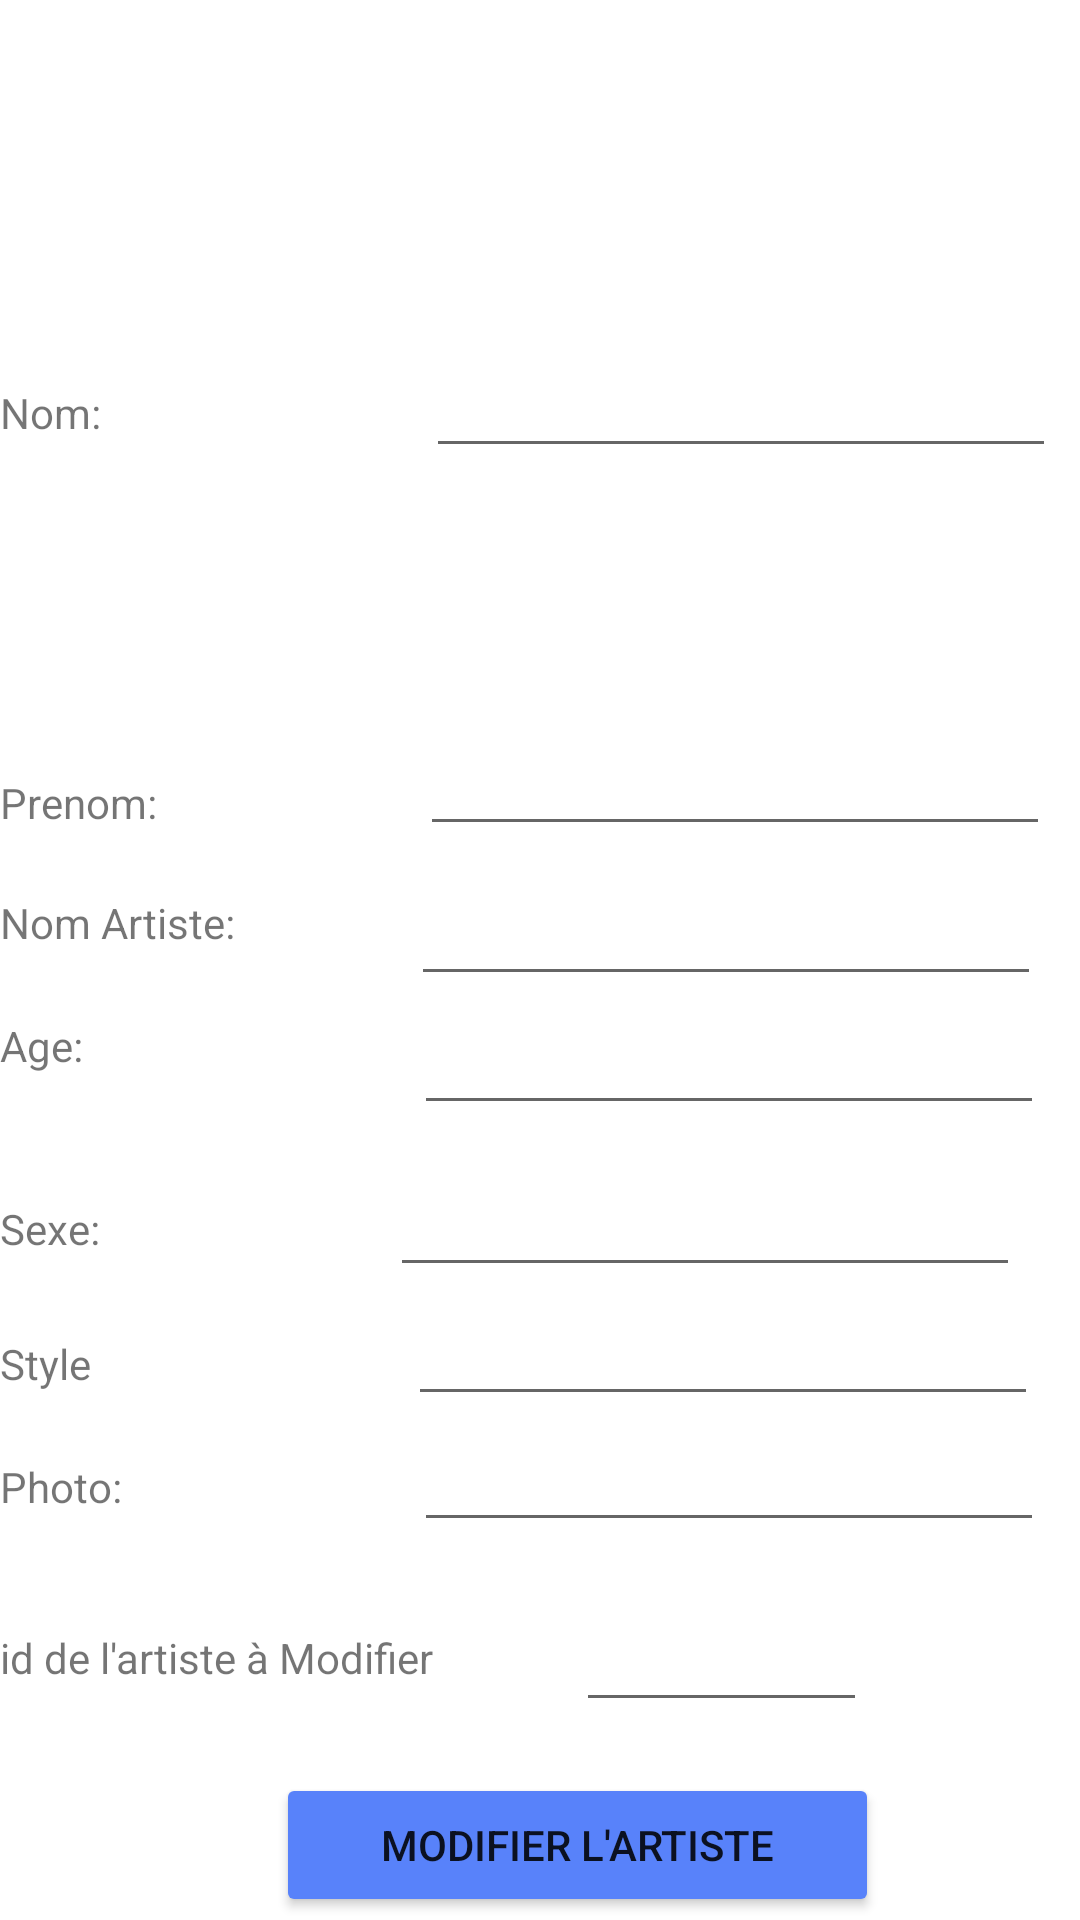

Layout XML and referenced resources for this Android screen:
<!-- AndroidManifest.xml: application theme Theme.Festivall -->
<!-- res/layout/activity_update_artiste.xml -->
<?xml version="1.0" encoding="utf-8"?>
<RelativeLayout xmlns:android="http://schemas.android.com/apk/res/android"
    xmlns:app="http://schemas.android.com/apk/res-auto"
    xmlns:tools="http://schemas.android.com/tools"
    android:layout_width="match_parent"
    android:layout_height="match_parent"
    tools:context=".UpdateArtiste">

    <TextView
        android:id="@+id/NomArt"
        android:layout_width="170dp"
        android:layout_height="47dp"
        android:layout_alignParentEnd="true"
        android:layout_alignParentRight="true"
        android:layout_alignParentBottom="true"
        android:layout_marginTop="17dp"
        android:layout_marginEnd="230dp"
        android:layout_marginRight="230dp"
        android:layout_marginBottom="465dp"
        android:text="Nom: " />

    <TextView
        android:id="@+id/PrenomArti"
        android:layout_width="177dp"
        android:layout_height="33dp"
        android:layout_alignParentEnd="true"
        android:layout_alignParentRight="true"
        android:layout_alignParentBottom="true"
        android:layout_marginEnd="229dp"
        android:layout_marginRight="229dp"
        android:layout_marginBottom="349dp"
        android:text="Prenom: " />

    <TextView
        android:id="@+id/NomArtisteArti"
        android:layout_width="183dp"
        android:layout_height="29dp"
        android:layout_alignParentEnd="true"
        android:layout_alignParentRight="true"
        android:layout_alignParentBottom="true"
        android:layout_marginEnd="229dp"
        android:layout_marginRight="229dp"
        android:layout_marginBottom="313dp"
        android:text="Nom Artiste:" />

    <TextView
        android:id="@+id/AgeArti"
        android:layout_width="181dp"
        android:layout_height="40dp"
        android:layout_alignParentEnd="true"
        android:layout_alignParentRight="true"
        android:layout_alignParentBottom="true"
        android:layout_marginEnd="225dp"
        android:layout_marginRight="225dp"
        android:layout_marginBottom="261dp"
        android:text="Age:" />

    <TextView
        android:id="@+id/SexeArti"
        android:layout_width="179dp"
        android:layout_height="36dp"
        android:layout_alignParentEnd="true"
        android:layout_alignParentRight="true"
        android:layout_alignParentBottom="true"
        android:layout_marginEnd="229dp"
        android:layout_marginRight="229dp"
        android:layout_marginBottom="204dp"
        android:text="Sexe:" />

    <TextView
        android:id="@+id/StyleArti"
        android:layout_width="189dp"
        android:layout_height="40dp"
        android:layout_alignParentEnd="true"
        android:layout_alignParentRight="true"
        android:layout_alignParentBottom="true"
        android:layout_marginEnd="220dp"
        android:layout_marginRight="220dp"
        android:layout_marginBottom="155dp"
        android:text="Style" />

    <TextView
        android:id="@+id/PhotoArti"
        android:layout_width="194dp"
        android:layout_height="34dp"
        android:layout_alignParentEnd="true"
        android:layout_alignParentRight="true"
        android:layout_alignParentBottom="true"
        android:layout_marginEnd="214dp"
        android:layout_marginRight="214dp"
        android:layout_marginBottom="120dp"
        android:text="Photo:" />


    <Button
        android:id="@+id/ModifierArtiss"
        android:layout_width="252dp"
        android:layout_height="wrap_content"
        android:layout_alignParentStart="true"
        android:layout_alignParentLeft="true"
        android:layout_alignParentEnd="true"
        android:layout_alignParentRight="true"
        android:layout_alignParentBottom="true"
        android:layout_marginStart="92dp"
        android:layout_marginLeft="92dp"
        android:layout_marginEnd="67dp"
        android:layout_marginRight="67dp"
        android:layout_marginBottom="1dp"
        android:backgroundTint="@color/blue"
        android:text="Modifier L'Artiste"
        app:backgroundTint="@color/blue" />

    <EditText
        android:id="@+id/editTextTextPersonName22"
        android:layout_width="wrap_content"
        android:layout_height="wrap_content"
        android:layout_alignParentEnd="true"
        android:layout_alignParentRight="true"
        android:layout_alignParentBottom="true"
        android:layout_marginEnd="8dp"
        android:layout_marginRight="8dp"
        android:layout_marginBottom="484dp"
        android:ems="10"
        android:inputType="textPersonName" />

    <EditText
        android:id="@+id/editTextTextPersonName33"
        android:layout_width="wrap_content"
        android:layout_height="wrap_content"
        android:layout_alignParentEnd="true"
        android:layout_alignParentRight="true"
        android:layout_alignParentBottom="true"
        android:layout_marginEnd="10dp"
        android:layout_marginRight="10dp"
        android:layout_marginBottom="358dp"
        android:ems="10"
        android:inputType="textPersonName" />

    <EditText
        android:id="@+id/editTextTextPersonName55"
        android:layout_width="wrap_content"
        android:layout_height="wrap_content"
        android:layout_alignParentEnd="true"
        android:layout_alignParentRight="true"
        android:layout_alignParentBottom="true"
        android:layout_marginEnd="13dp"
        android:layout_marginRight="13dp"
        android:layout_marginBottom="308dp"
        android:ems="10"
        android:inputType="textPersonName" />

    <EditText
        android:id="@+id/editTextTextPersonName66"
        android:layout_width="wrap_content"
        android:layout_height="wrap_content"
        android:layout_alignParentEnd="true"
        android:layout_alignParentRight="true"
        android:layout_alignParentBottom="true"
        android:layout_marginEnd="12dp"
        android:layout_marginRight="12dp"
        android:layout_marginBottom="265dp"
        android:ems="10"
        android:inputType="textPersonName" />

    <EditText
        android:id="@+id/editTextTextPersonName77"
        android:layout_width="wrap_content"
        android:layout_height="wrap_content"
        android:layout_alignParentEnd="true"
        android:layout_alignParentRight="true"
        android:layout_alignParentBottom="true"
        android:layout_marginEnd="20dp"
        android:layout_marginRight="20dp"
        android:layout_marginBottom="211dp"
        android:ems="10"
        android:inputType="textPersonName" />

    <EditText
        android:id="@+id/editTextTextPersonName88"
        android:layout_width="wrap_content"
        android:layout_height="wrap_content"
        android:layout_alignParentEnd="true"
        android:layout_alignParentRight="true"
        android:layout_alignParentBottom="true"
        android:layout_marginEnd="14dp"
        android:layout_marginRight="14dp"
        android:layout_marginBottom="168dp"
        android:ems="10"
        android:inputType="textPersonName" />

    <EditText
        android:id="@+id/editTextTextPersonName99"
        android:layout_width="wrap_content"
        android:layout_height="wrap_content"
        android:layout_alignParentEnd="true"
        android:layout_alignParentRight="true"
        android:layout_alignParentBottom="true"
        android:layout_marginEnd="12dp"
        android:layout_marginRight="12dp"
        android:layout_marginBottom="126dp"
        android:ems="10"
        android:inputType="textPersonName" />

    <TextView
        android:id="@+id/idfg"
        android:layout_width="242dp"
        android:layout_height="42dp"
        android:layout_alignParentEnd="true"
        android:layout_alignParentRight="true"
        android:layout_alignParentBottom="true"
        android:layout_marginEnd="163dp"
        android:layout_marginRight="163dp"
        android:layout_marginBottom="55dp"
        android:text="id de l'artiste à Modifier" />

    <EditText
        android:id="@+id/editTextTextPersonName100"
        android:layout_width="97dp"
        android:layout_height="wrap_content"
        android:layout_alignParentEnd="true"
        android:layout_alignParentRight="true"
        android:layout_alignParentBottom="true"
        android:layout_marginEnd="71dp"
        android:layout_marginRight="71dp"
        android:layout_marginBottom="66dp"
        android:ems="10"
        android:inputType="textPersonName" />

    <TextView
        android:id="@+id/gg"
        android:layout_width="381dp"
        android:layout_height="32dp"
        android:layout_alignParentEnd="true"
        android:layout_alignParentRight="true"
        android:layout_alignParentBottom="true"
        android:layout_marginEnd="24dp"
        android:layout_marginRight="24dp"
        android:layout_marginBottom="699dp"
        android:text="" />

</RelativeLayout>
<!-- resources referenced by this layout -->
<resources>
  <color name="blue">#5882FA</color>
  <style name="Theme.Festivall" parent="Theme.MaterialComponents.DayNight.DarkActionBar">
          
          <item name="colorPrimary">@color/purple_500</item>
          <item name="colorPrimaryVariant">@color/purple_700</item>
          <item name="colorOnPrimary">@color/white</item>
          
          <item name="colorSecondary">@color/teal_200</item>
          <item name="colorSecondaryVariant">@color/teal_700</item>
          <item name="colorOnSecondary">@color/black</item>
          
          <item name="android:statusBarColor" tools:targetApi="l">?attr/colorPrimaryVariant</item>
          
      </style>
  <color name="purple_500">#FF6200EE</color>
  <color name="purple_700">#FF3700B3</color>
  <color name="white">#FFFFFFFF</color>
  <color name="teal_200">#FF03DAC5</color>
  <color name="teal_700">#FF018786</color>
  <color name="black">#FF000000</color>
</resources>
